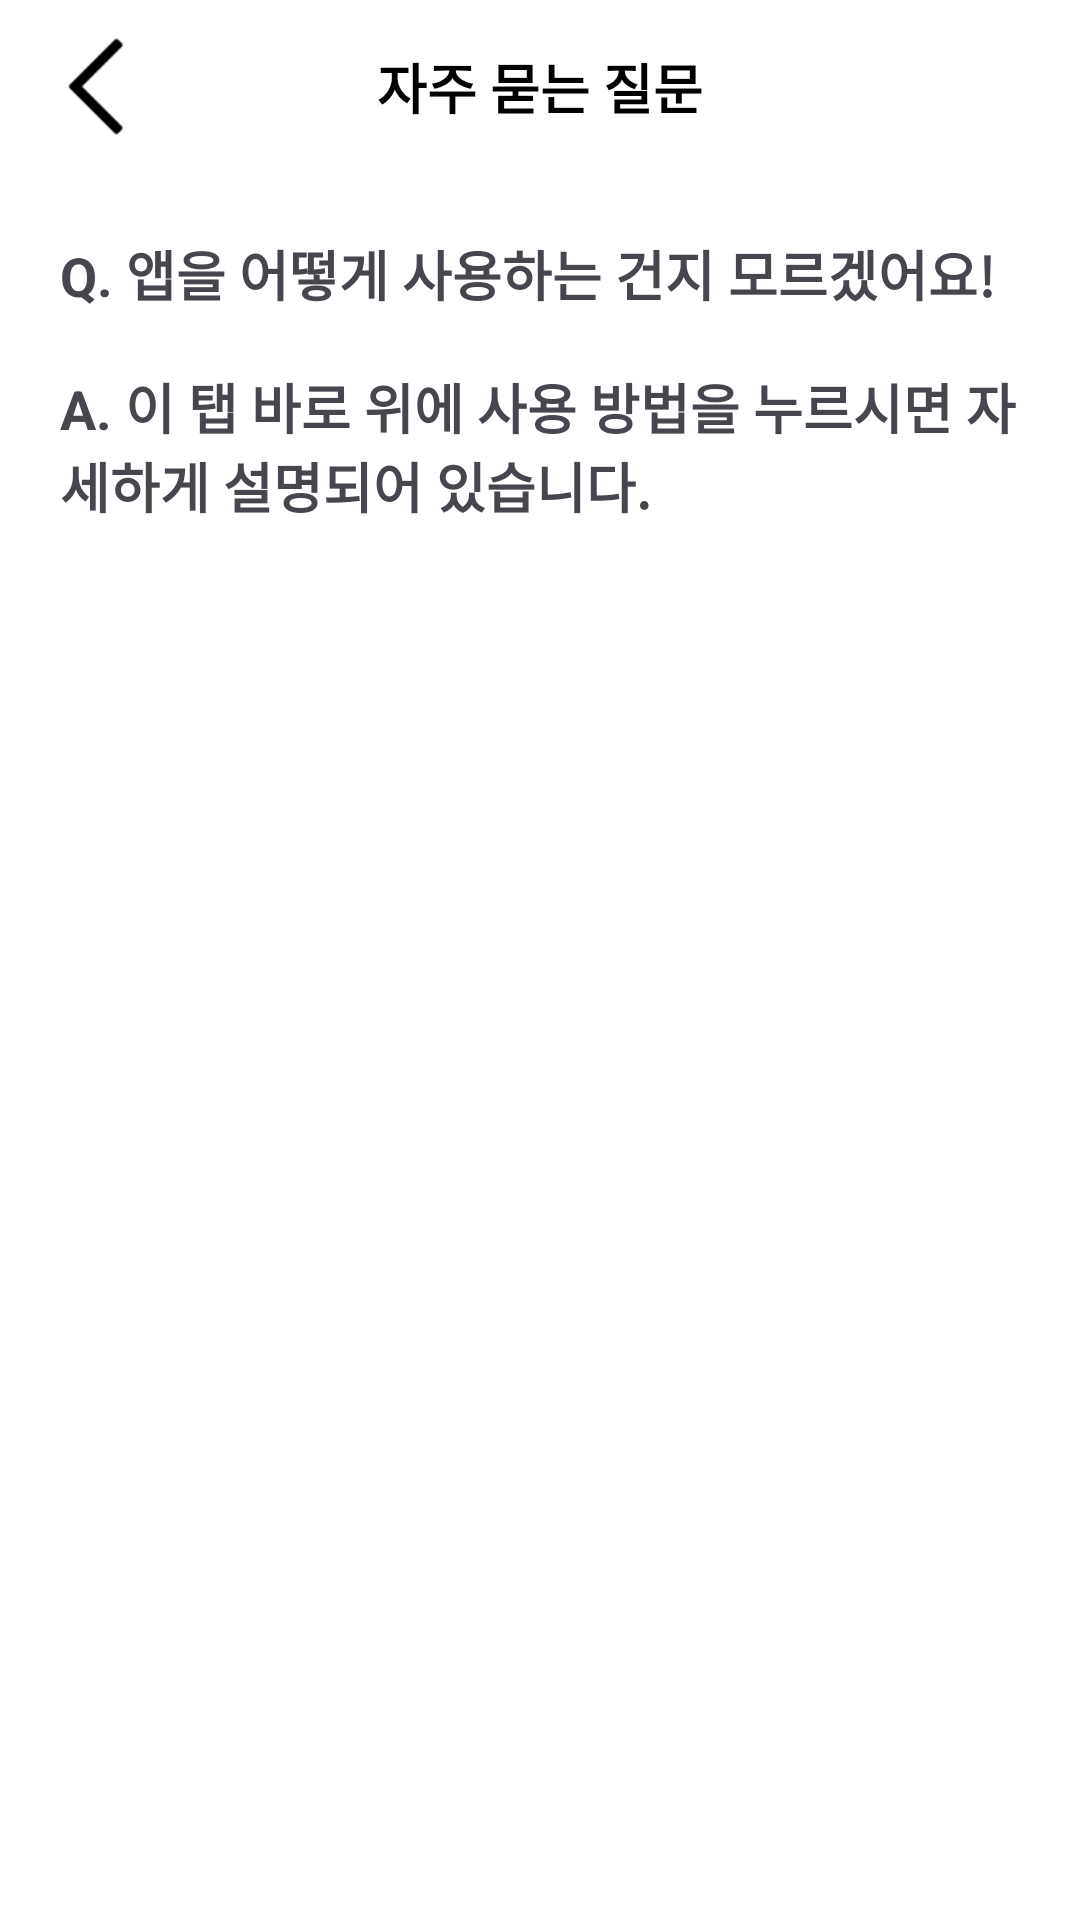

The Android layout XML behind this screen, and the referenced resources:
<!-- AndroidManifest.xml: application theme Theme.REF_Client -->
<!-- res/layout/fragment_qna.xml -->
<RelativeLayout xmlns:android="http://schemas.android.com/apk/res/android"
    xmlns:tools="http://schemas.android.com/tools"
    android:id="@+id/mobile_app_3"
    android:layout_width="match_parent"
    android:layout_height="match_parent"
    android:clipToOutline="true"
    android:background="@color/white">

    <RelativeLayout
        android:id="@+id/QNALayout"
        android:layout_width="match_parent"
        android:layout_height="58dp"
        tools:ignore="UselessParent">

        
        <TextView
            android:id="@+id/QNATxt"
            android:layout_width="wrap_content"
            android:layout_height="wrap_content"
            android:layout_centerInParent="true"
            android:layout_centerVertical="true"
            android:text="@string/qna"
            android:textColor="#000000"
            android:textSize="18sp"
            android:textStyle="bold" />

        <ImageButton
            android:id="@+id/btnBack3"
            android:layout_width="45dp"
            android:layout_height="45dp"
            android:src="@drawable/back_icon"
            android:background="@null"
            android:layout_marginStart="10dp"
            android:layout_alignParentLeft="true"
            android:layout_centerVertical="true"
            android:scaleType="fitCenter"/>
    </RelativeLayout>

    <LinearLayout
        android:layout_width="match_parent"
        android:layout_height="wrap_content"
        android:layout_below="@id/QNALayout"
        android:orientation="vertical"
        android:padding="20dp">

        <TextView
            android:layout_width="match_parent"
            android:layout_height="wrap_content"
            android:text="Q. 앱을 어떻게 사용하는 건지 모르겠어요!"
            android:textSize="18sp"
            android:textStyle="bold"
            android:layout_marginBottom="8dp"/>

        <TextView
            android:layout_width="match_parent"
            android:layout_height="wrap_content"
            android:text="A. 이 탭 바로 위에 사용 방법을 누르시면 자세하게 설명되어 있습니다."
            android:textSize="18sp"
            android:textStyle="bold"
            android:layout_marginTop="10dp"
            android:layout_marginBottom="8dp"/>

    </LinearLayout>

</RelativeLayout>
<!-- resources referenced by this layout -->
<resources>
  <color name="white">#FFFFFFFF</color>
  <!-- drawable back_icon: png bitmap (drawable, 527 bytes) -->
  <string name="qna">자주 묻는 질문</string>
  <style name="Theme.REF_Client" parent="Base.Theme.REF_Client" />
  <style name="Base.Theme.REF_Client" parent="Theme.Material3.DayNight.NoActionBar">
          
          <item name="android:windowFullscreen">true</item>
          <item name="windowNoTitle">true</item>
          <item name="colorSecondary">@color/my_light_primary</item>
          <item name="colorPrimary">@color/white</item>
      </style>
  <color name="my_light_primary">#6EB0FF</color>
</resources>
